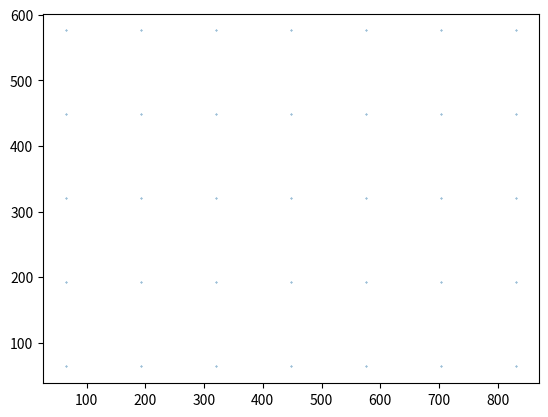
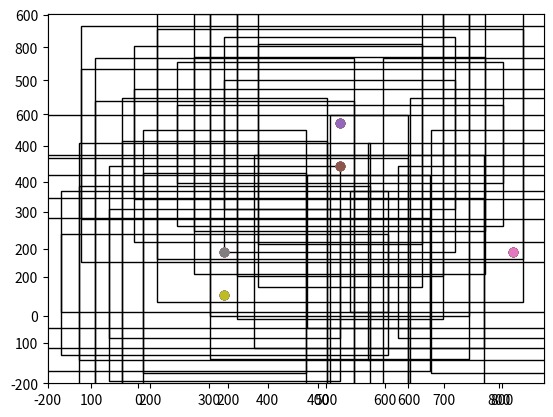

These charts were generated, in order, by the following Python code:
import numpy as np
import matplotlib.pyplot as plt

PYRAMID_LEVEL = [3, 4, 5, 6, 7]

TEST_SCALE = np.array([2 ** 0, 2 ** (1.0 / 3.0), 2 ** (2.0 / 3.0)])
TEST_RATIO = np.array([0.5, 1, 2])

strides = [2 ** level for level in PYRAMID_LEVEL]
boxSizeBaseSizes = [2 ** (level + 2) for level in PYRAMID_LEVEL]
imageShape = (640, 832)

def generate_anchorbox(boxSize, scale, ratios):
    prevBoxsScales = np.tile(scale, (2, len(scale))).T
    prevBoxsScales = prevBoxsScales * boxSize

    preBoxAreas = prevBoxsScales[:, 0] * prevBoxsScales[:, 1]

    # w * h = area
    # w * w*ratio = area
    preBoxRatios = np.repeat(ratios, len(scale))
    preBoxW = np.sqrt(preBoxAreas / preBoxRatios)
    preBoxH = preBoxW * preBoxRatios

    anchorBox = np.zeros((len(scale) * len(ratios), 4))

    anchorBox[:, 2] = preBoxW
    anchorBox[:, 3] = preBoxH

    #
    anchorBox[:, 0::2] -= np.tile(anchorBox[:, 2] * 0.5, (2, 1)).T
    anchorBox[:, 1::2] -= np.tile(anchorBox[:, 3] * 0.5, (2, 1)).T
    return anchorBox


def run_generate_anchorbox():
    idx = 0
    anchorBoxSizes = generate_anchorbox(boxSizeBaseSizes[idx], TEST_SCALE, TEST_RATIO)


    fig = plt.figure()
    ax = fig.add_subplot(111)

    for box in anchorBoxSizes:
        print(box)
        x1 = box[0]
        y1 = box[1]
        x2 = box[2]
        y2 = box[3]
        cx = 0
        cy = 0
        width = x2 - x1
        height = y2 - y1
        plt.plot(cx, cy, "o")
        rect = plt.Rectangle([x1, y1], width, height, fill=None)
        ax.add_patch(rect)
    plt.xlim(-imageShape[0]/(2**PYRAMID_LEVEL[idx]), imageShape[0]/(2**PYRAMID_LEVEL[idx]))
    plt.ylim(-imageShape[1]/(2**PYRAMID_LEVEL[idx]), imageShape[1]/(2**PYRAMID_LEVEL[idx]))
    plt.show()

# run_generate_anchorbox()


def shift_boxes(positionFixedAnchorBoxes, imageShape, stride, boxSizeBaseSize):
    imageWidth = imageShape[1]
    imageHeight = imageShape[0]

    featuresWidth = int((imageWidth + 0.5 * stride) / stride)
    featureHeight = int((imageHeight + 0.5 * stride) / stride)

    featureXCoordinates = np.arange(0, featuresWidth) + 0.5
    featureYCoordinates = np.arange(0, featureHeight) + 0.5

    featureXCoordinates = featureXCoordinates * stride
    featureYCoordinates = featureYCoordinates * stride

    a, b = np.meshgrid(featureXCoordinates, featureYCoordinates)
    m = np.vstack((a.ravel(), b.ravel(), a.ravel(), b.ravel()))
    m = m.transpose()

    positionFixedAnchorBoxes = np.expand_dims(positionFixedAnchorBoxes, 0)
    m = np.expand_dims(m, 1)

    res = m + positionFixedAnchorBoxes

    return m[:, :, :2], res


def run_shift_boxes():
    idx = 4
    position_fixed_anchor_boxes = generate_anchorbox(boxSizeBaseSizes[idx], TEST_SCALE, TEST_RATIO)
    centerPositions, transformed_anchor_boxes = shift_boxes(position_fixed_anchor_boxes, imageShape, strides[idx],
                                                            boxSizeBaseSizes[idx])

    x = centerPositions[:, :, 0].ravel()
    y = centerPositions[:, :, 1].ravel()
    plt.plot(x, y, "o", markersize=0.3, markerfacecolor='black')
    plt.show()

    fig = plt.figure()
    x = centerPositions[:, :, 0].ravel()
    y = centerPositions[:, :, 1].ravel()
    plt.plot(x, y, "o", markersize=0.3, markerfacecolor='black')

    ax = fig.add_subplot(111)

    totalFeatureBoxNum = centerPositions.shape[0]
    testPoint1 = int(totalFeatureBoxNum*(0.056))
    testPoint2 = int(totalFeatureBoxNum*(0.257))
    testPoint3 = int(totalFeatureBoxNum*(0.395))
    testPoint4 = int(totalFeatureBoxNum*(0.689))
    testPoint5 = int(totalFeatureBoxNum*(0.903))
    sample_anchor_points = [testPoint1,testPoint2,testPoint3,testPoint4,testPoint5]

    for sample_point_index in sample_anchor_points:
        for i in range(9):
            x1 = transformed_anchor_boxes[sample_point_index][i][0]
            y1 = transformed_anchor_boxes[sample_point_index][i][1]
            x2 = transformed_anchor_boxes[sample_point_index][i][2]
            y2 = transformed_anchor_boxes[sample_point_index][i][3]
            center = centerPositions[sample_point_index]
            cx = center.ravel()[0]
            cy = center.ravel()[1]
            width = x2 - x1
            height = y2 - y1

            plt.plot(cx, cy, "o")
            rect = plt.Rectangle([x1, y1], width, height, fill=None)
            ax.add_patch(rect)

    plt.xlim(-200, 900)
    plt.ylim(-200, 900)
    plt.show()


run_shift_boxes()